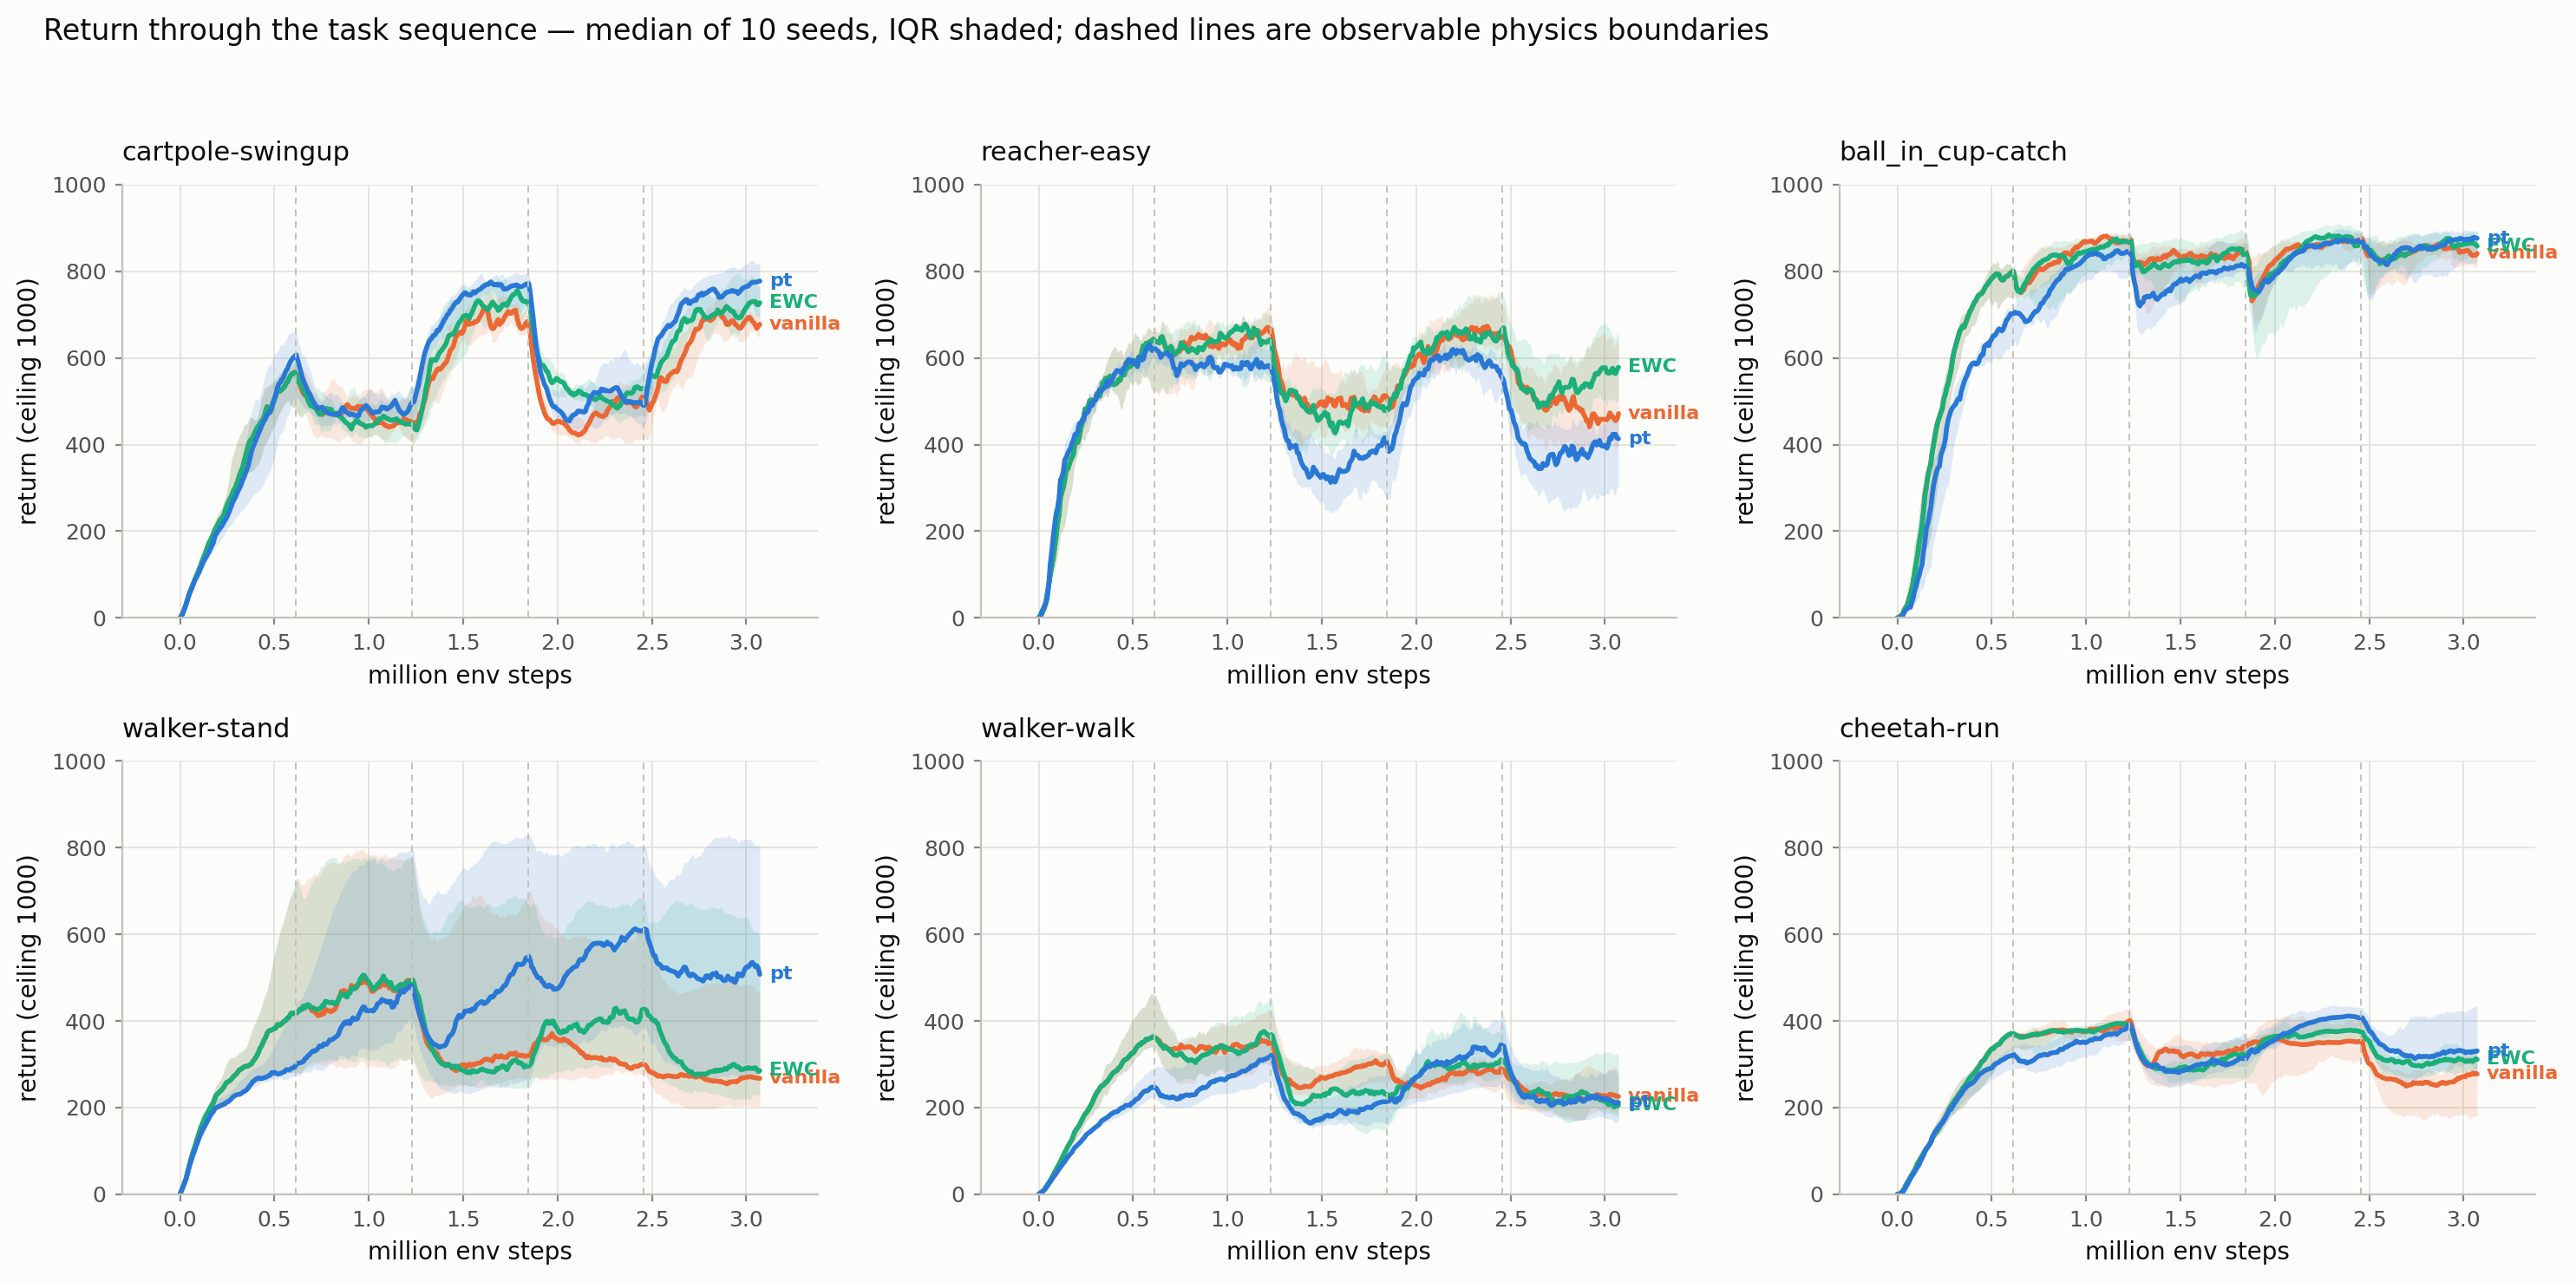

The table this chart was drawn from, first rows:
environment, arm, env_step, median_return
cartpole_swingup, vanilla, 0, 0.0
cartpole_swingup, vanilla, 307969, 318.9
cartpole_swingup, vanilla, 615939, 561.3
cartpole_swingup, vanilla, 923909, 483.9
cartpole_swingup, vanilla, 1231879, 450.4
cartpole_swingup, vanilla, 1539849, 679.8
cartpole_swingup, vanilla, 1847819, 683.7
cartpole_swingup, vanilla, 2155789, 442.4
cartpole_swingup, vanilla, 2463759, 506.9
cartpole_swingup, vanilla, 2771729, 689
cartpole_swingup, ewc, 0, 0.0
cartpole_swingup, ewc, 307969, 318.9
cartpole_swingup, ewc, 615939, 561.3
cartpole_swingup, ewc, 923909, 449.7
cartpole_swingup, ewc, 1231879, 448.9
cartpole_swingup, ewc, 1539849, 698.7
cartpole_swingup, ewc, 1847819, 723.8
cartpole_swingup, ewc, 2155789, 513.4
cartpole_swingup, ewc, 2463759, 525.6
cartpole_swingup, ewc, 2771729, 700.9
cartpole_swingup, pt, 0, 0.0
cartpole_swingup, pt, 307969, 293.2
cartpole_swingup, pt, 615939, 607.1
cartpole_swingup, pt, 923909, 467.7
cartpole_swingup, pt, 1231879, 497.1
cartpole_swingup, pt, 1539849, 744.7
cartpole_swingup, pt, 1847819, 771.5
cartpole_swingup, pt, 2155789, 487.9
cartpole_swingup, pt, 2463759, 492.2
cartpole_swingup, pt, 2771729, 745.1
reacher_easy, vanilla, 0, 0.0
reacher_easy, vanilla, 307969, 517.4
reacher_easy, vanilla, 615939, 636.5
reacher_easy, vanilla, 923909, 625.3
reacher_easy, vanilla, 1231879, 665.7
reacher_easy, vanilla, 1539849, 500.6
reacher_easy, vanilla, 1847819, 503.8
reacher_easy, vanilla, 2155789, 653.6
reacher_easy, vanilla, 2463759, 646.4
reacher_easy, vanilla, 2771729, 504.2
reacher_easy, ewc, 0, 0.0
reacher_easy, ewc, 307969, 517.4
reacher_easy, ewc, 615939, 636.5
reacher_easy, ewc, 923909, 636.5
reacher_easy, ewc, 1231879, 639.3
reacher_easy, ewc, 1539849, 451.4
reacher_easy, ewc, 1847819, 479.2
reacher_easy, ewc, 2155789, 655.1
reacher_easy, ewc, 2463759, 669.6
reacher_easy, ewc, 2771729, 518.2
reacher_easy, pt, 0, 0.0
reacher_easy, pt, 307969, 509.2
reacher_easy, pt, 615939, 621.4
reacher_easy, pt, 923909, 581.1
reacher_easy, pt, 1231879, 576.4
reacher_easy, pt, 1539849, 321.5
reacher_easy, pt, 1847819, 395.6
reacher_easy, pt, 2155789, 606.8
reacher_easy, pt, 2463759, 547.9
reacher_easy, pt, 2771729, 381.5
... 120 more rows
